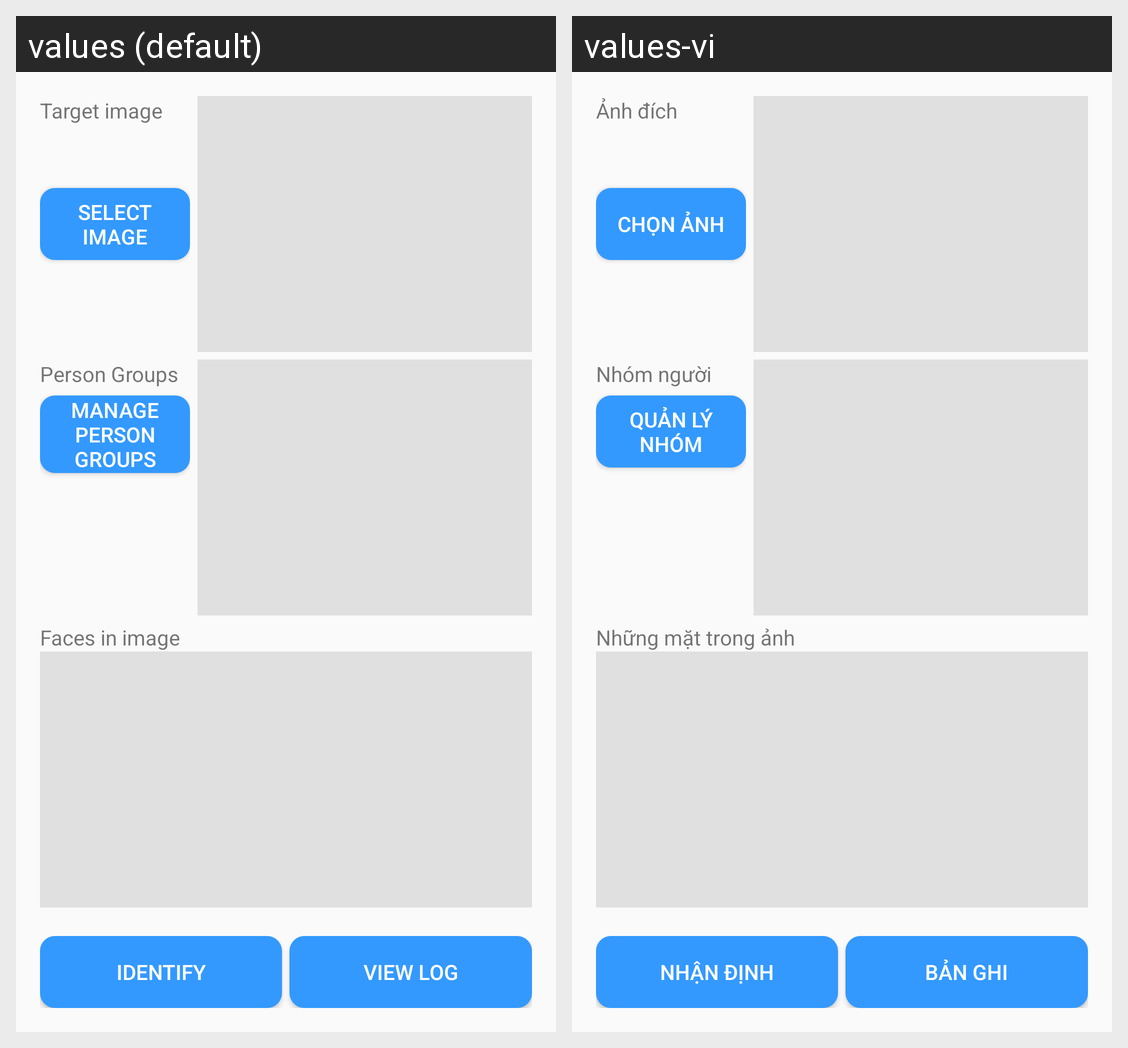

Translations of the strings shown on this Android screen, per locale in the grid:
Android screen res/layout/activity_identification.xml rendered under 2 locales, left to right: values (default), values-vi. Device: Nexus 5 (rendered at 1080×1920; each locale shown at half size, 540×960, under a caption strip naming it); theme AppTheme.
Strings drawn on this screen, with the default value and each locale's value (text and hints the layout hard-codes, and strings that could not be matched under every locale, appear in the picture but are not listed):

target_image
  values: Target image
  values-vi: Ảnh đích

select_image
  values: Select
      Image
  values-vi: Chọn ảnh

person_groups
  values: Person Groups
  values-vi: Nhóm người

manage_person_groups
  values: Manage
      Person
      Groups
  values-vi: Quản lý nhóm

faces
  values: Faces in image
  values-vi: Những mặt trong ảnh

identify
  values: Identify
  values-vi: Nhận định

view_log
  values: View Log
  values-vi: Bản ghi
